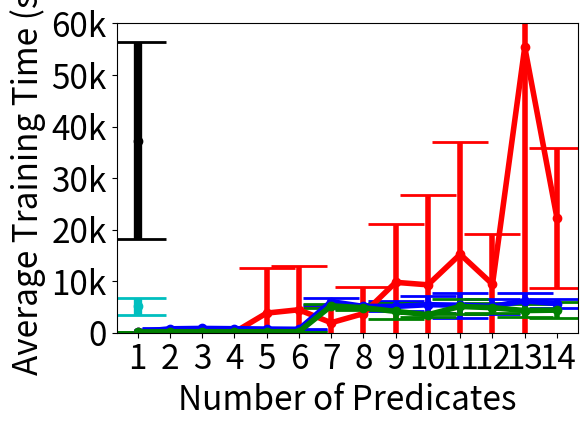

Write the Python code that produced this figure. (Note: this script raises an exception after producing the figure.)
import numpy as np
import matplotlib.pyplot as plt

plt.rcParams.update({'font.size': 24})

def update_figures(domain, Y_label, ylim=[], ytick_labels=[]):

    name_to_save = 'graphs/' + (domain + Y_label).replace(' ','') + '.png'

    global t0
    global t1
    global t2
    global t3
    global t4

    global t0error
    global t1error
    global t2error
    global t3error
    global t4error

    fig = plt.figure()
    axes = plt.gca()
    
    if domain == 'Cora':
        x = range(7)[1:]
    elif domain == 'IMDB':
        x = range(5)[1:]
    elif domain == 'WebKB':
        x = range(5)[1:]
    elif domain == 'CiteSeer':
        x = range(15)[1:]

    if ylim:
        axes.set_ylim(ylim)

    if ytick_labels:
        plt.yticks(ytick_labels[0], ytick_labels[1])
    
    #axes.set_ylim([0.2, 1.0])
    plt.xticks(x, x)

    (_, caps, _) = plt.errorbar(1, t0[0], yerr=t0error[0], fmt='ko', capsize=20, elinewidth=6, label='Gold Standard') # Tushar
    for cap in caps:
        cap.set_markeredgewidth(2)

    (_, caps, _) = plt.errorbar(1, t1[0], yerr=t1error[0], fmt='co', capsize=20, elinewidth=6, label='Walk Everywhere') # -e
    for cap in caps:
        cap.set_markeredgewidth(2)

    (_, caps, _) = plt.errorbar(x, t2, yerr=t2error, fmt='r-o', capsize=20, linewidth=4, elinewidth=4, label='Random Walk') # -rw
    for cap in caps:
        cap.set_markeredgewidth(2)

    (_, caps, _) = plt.errorbar(x, t3, yerr=t3error, fmt='b-o', capsize=20, linewidth=4, elinewidth=4, label='Walk All Paths') # -w
    for cap in caps:
        cap.set_markeredgewidth(2)

    (_, caps, _) = plt.errorbar(x, t4, yerr=t4error, fmt='g-o', capsize=20, linewidth=4, elinewidth=4, label='Walk Shortest Path') # -s
    for cap in caps:
        cap.set_markeredgewidth(2)

    #plt.title('IMDB: Avg. Training Time vs. Number of Predicates')
    plt.xlabel('Number of Predicates')
    plt.ylabel(Y_label)
    plt.tight_layout()
    
    #plt.show()
    #plt.legend()
    plt.savefig(name_to_save, bbox_inches='tight')


aucrocmargins = [0.35, 1.0]
aucprmargins = [0.0, 1.0]

# Training Time: CiteSeer
t0 = [np.mean([48733.566, 5273.227, 54623.805, 40455.021])]
t1 = [np.mean([3837.157, 3141.227, 5773.856, 7600.662])]
t2 = [66.294499999999999, 66.003, 129.26837499999999, 83.831625000000003, 3807.6718750000005, 4459.2172499999997, 1941.6811250000001, 3707.4506249999999, 9777.5106250000008, 9295.2962499999994, 15222.17525, 9412.2760000000017, 55419.861124999999, 22192.613499999999]
t3 = [152.29750000000001, 759.25275000000011, 834.27224999999999, 776.63350000000003, 713.24824999999998, 662.17225000000008, 6033.4675000000007, 5100.8027500000007, 5109.3464999999997, 5438.9757499999996, 5345.2049999999999, 5107.1144999999997, 6185.2420000000002, 5635.3989999999994]
t4 = [152.773, 190.56274999999999, 191.15674999999999, 189.75624999999999, 191.01525000000001, 193.38675000000001, 5209.1307500000003, 4851.0510000000004, 4132.6677499999996, 3497.1219999999998, 5095.9027499999993, 4855.2222499999998, 4301.9262500000004, 4384.741]

t0error = [np.std([48733.566, 5273.227, 54623.805, 40455.021])]
t1error = [np.std([3837.157, 3141.227, 5773.856, 7600.662])]
t2error = [11.210294420754522, 10.926739266588182, 40.475938691824986, 32.048382845073093, 8799.1742464687486, 8532.7164139113956, 2995.6092432165797, 5231.802472169079, 11237.950714655062, 17390.197938219389, 21793.842003392077, 9774.8009648679945, 100696.46674057224, 13555.483158946228]
t3error = [23.80844661564462, 118.57813524080859, 101.82531164787811, 123.83055609279158, 101.96089920742905, 123.62782357822003, 616.8670550339433, 445.11045677526795, 975.73523599809073, 1642.5842844933979, 2401.8632439777871, 1479.4318661211639, 1529.696766576958, 869.0911117900697]
t4error = [16.493532232363087, 27.893267605060192, 20.407644858912548, 25.014516079418769, 19.504431449993614, 20.575188654967416, 439.54878005710299, 452.48191294956729, 1551.8559868243854, 406.58569212221425, 1445.6040632533816, 988.35707879525398, 1245.9458288596206, 1528.060034569977]

update_figures('CiteSeer', 'Average Training Time (s)', ylim=[0, 60000], ytick_labels=[[0, 10000, 20000, 30000, 40000, 50000, 60000], ['0', '10k', '20k', '30k', '40k', '50k', '60k']])

# CiteSeer AUC ROC scores
t0 = [np.mean([0.86008600000000002, 0.86646699999999999, 0.85475950000000001, 0.96288649999999998])]
t1 = [np.mean([0.795613, 0.811597, 0.819605, 0.967054])]
t2 = [0.5, 0.5, 0.65086575000000002, 0.55039700000000003, 0.68886562500000004, 0.68603175000000005, 0.69469124999999998, 0.73169862500000005, 0.78259649999999992, 0.79928650000000001, 0.81104949999999998, 0.78027499999999994, 0.80258750000000001, 0.86569474999999996]
t3 = [0.70562174999999994, 0.76466374999999998, 0.76558900000000008, 0.76526075000000005, 0.76539924999999998, 0.76365075000000004, 0.81408349999999996, 0.80808075000000001, 0.90233174999999999, 0.86373100000000003, 0.91461250000000005, 0.87507025000000005, 0.90653950000000005, 0.91006749999999992]
t4 = [0.70553825000000003, 0.74286399999999997, 0.73907650000000003, 0.7439635, 0.74421225000000002, 0.74416024999999997, 0.80766700000000002, 0.83386300000000002, 0.90936800000000007, 0.81772049999999996, 0.90397050000000001, 0.87065799999999993, 0.88253474999999992, 0.87501874999999996]

t0error = [np.std([0.86008600000000002, 0.86646699999999999, 0.85475950000000001, 0.96288649999999998])]
t1error = [np.std([0.795613, 0.811597, 0.819605, 0.967054])]
t2error = [0.0, 0.0, 0.088301250208802251, 0.087380533049415537, 0.074907896005590585, 0.072570053749377222, 0.12743589684401135, 0.15311498667744569, 0.094929031474833891, 0.081637478464244587, 0.076153576736421244, 0.071312099530865022, 0.083072726977630865, 0.057260482439353395]
t3error = [0.014475448341502231, 0.010918384069426197, 0.012152375426228408, 0.012460115356107264, 0.012129552740620749, 0.012474005198311376, 0.012304109079896824, 0.011449642841045323, 0.05156756820122025, 0.053569763976519441, 0.057892513287557304, 0.069150490079156343, 0.051017855082804084, 0.053077123925943832]
t4error = [0.014533757899714039, 0.01584084483226824, 0.01995234310175124, 0.015500108620587155, 0.015397313050902743, 0.015931249282071371, 0.01375777576499923, 0.064405169093792458, 0.059639559761118253, 0.015330522194302431, 0.059570205545641686, 0.059396697100933163, 0.070644406743828644, 0.057164019270757177]

update_figures('CiteSeer', 'Average AUC ROC', ylim=aucrocmargins)

# CiteSeer AUC PR Scores
t0 = [np.mean([0.856427, 0.829349, 0.777146, 0.922103, 0.651146, 0.654548, 0.644997, 0.924747])]
t1 = [np.mean([0.651146, 0.654548, 0.644997, 0.924747])]
t2 = [0.31054775000000001, 0.31054775000000001, 0.46190162499999998, 0.36085487500000002, 0.50541237500000002, 0.49681162499999998, 0.52267924999999993, 0.578928, 0.64097100000000007, 0.65155437500000002, 0.669245125, 0.61958987499999996, 0.66927512499999997, 0.75959250000000011]
t3 = [0.51612650000000004, 0.56903399999999993, 0.57008725000000005, 0.56993450000000001, 0.57024525000000004, 0.56723699999999999, 0.65799649999999998, 0.64810349999999994, 0.80223499999999992, 0.73478474999999999, 0.82352650000000005, 0.75974549999999996, 0.80803075000000002, 0.81298274999999998]
t4 = [0.51580575000000006, 0.54927175000000006, 0.54545624999999998, 0.55072925000000006, 0.55164975000000005, 0.55075825, 0.64594949999999995, 0.68935524999999997, 0.81166175000000007, 0.66356999999999999, 0.79817875000000005, 0.75475599999999998, 0.76780349999999997, 0.76394725000000008]

t0error = [np.std([0.856427, 0.829349, 0.777146, 0.922103, 0.651146, 0.654548, 0.644997, 0.924747])]
t1error = [np.std([0.651146, 0.654548, 0.644997, 0.924747])]
t2error = [0.019148175675178555, 0.019148175675178555, 0.086093824202055136, 0.080194105773799693, 0.078068794647633541, 0.065820823015853985, 0.14482029249189321, 0.18666209228241817, 0.14505453505492341, 0.11004467798914391, 0.12209165043158918, 0.097765514669587744, 0.12413366628098671, 0.086016775028188552]
t3error = [0.021037452941123833, 0.022020521599181067, 0.023052268449927013, 0.023643862940518002, 0.02315052220118374, 0.022611706713558812, 0.021498641172176418, 0.021296624503662556, 0.088062666346187854, 0.075608742448790248, 0.11247879055737574, 0.11959136575125313, 0.097422363752823718, 0.10038725200286887]
t4error = [0.02120360851806834, 0.025348786158068817, 0.026952600351125688, 0.025445429043101271, 0.024847906666105694, 0.025752348517902215, 0.025335623127328077, 0.10868550198709807, 0.11465349974461095, 0.021385337324905596, 0.11467623641665042, 0.089740580898498762, 0.12733247965169767, 0.087208642623237173]

update_figures('CiteSeer', 'Average AUC PR', ylim=aucprmargins)

# WebKB Training Times
t0 = [np.mean([3.834, 3.435, 3.573, 3.701, 3.408, 3.577, 2.924, 2.821, 4.173, 3.554, 3.542, 3.657, 3.679, 3.817, 2.94, 3.087, 3.385, 2.915, 3.155, 4.252, 3.475, 3.537, 3.083, 3.016, 3.802, 4.22, 2.378, 2.896, 2.602, 4.016, 2.453, 3.601, 3.05, 3.943, 2.731, 2.841, 3.968, 3.569, 3.397, 4.027])]
t1 = [np.mean([2.111, 2.918, 2.815, 2.574, 2.835, 2.075, 3.224, 3.035, 3.13, 2.86, 2.734, 3.147, 3.038, 2.954, 2.638, 2.821, 3.039, 2.936, 2.584, 2.823, 2.023, 2.59, 2.765, 2.621, 2.705, 2.737, 2.719, 3.265, 2.726, 2.736, 2.511, 2.849, 2.767, 2.713, 2.319, 3.176, 3.195, 2.708, 2.384, 2.998])]
t2 = [2.1901875, 2.1725124999999998, 2.4612875000000001, 2.5109625000000002]
t3 = [2.7441750000000003, 2.7967249999999999, 2.7914000000000003, 2.9151499999999997]
t4 = [2.4994500000000004, 2.4888249999999998, 2.872725, 2.8693]

t0error = [np.std([3.834, 3.435, 3.573, 3.701, 3.408, 3.577, 2.924, 2.821, 4.173, 3.554, 3.542, 3.657, 3.679, 3.817, 2.94, 3.087, 3.385, 2.915, 3.155, 4.252, 3.475, 3.537, 3.083, 3.016, 3.802, 4.22, 2.378, 2.896, 2.602, 4.016, 2.453, 3.601, 3.05, 3.943, 2.731, 2.841, 3.968, 3.569, 3.397, 4.027])]
t1error = [np.std([2.111, 2.918, 2.815, 2.574, 2.835, 2.075, 3.224, 3.035, 3.13, 2.86, 2.734, 3.147, 3.038, 2.954, 2.638, 2.821, 3.039, 2.936, 2.584, 2.823, 2.023, 2.59, 2.765, 2.621, 2.705, 2.737, 2.719, 3.265, 2.726, 2.736, 2.511, 2.849, 2.767, 2.713, 2.319, 3.176, 3.195, 2.708, 2.384, 2.998])]
t2error = [0.19855270671474112, 0.19247759569297929, 0.22732796757933241, 0.25158787946510858]
t3error = [0.26624386260531907, 0.27729226346041463, 0.28669816881173132, 0.20332935720156103]
t4error = [0.20212050242367796, 0.24429059411897136, 0.25212100145565031, 0.26195774468413791]

update_figures('WebKB', 'Average Training Time (s)')

# WebKB AUC ROC
t0 = [np.mean([0.712358, 0.838965, 0.693953, 0.855079, 0.712358, 0.838965, 0.693953, 0.855079, 0.712358, 0.838965, 0.693953, 0.855079, 0.712358, 0.838965, 0.693953, 0.855079, 0.712358, 0.838965, 0.693953, 0.855079, 0.712358, 0.838965, 0.693953, 0.855079, 0.712358, 0.838965, 0.691485, 0.855079, 0.67705, 0.838965, 0.691485, 0.855079, 0.712358, 0.838965, 0.693953, 0.855079, 0.67705, 0.838965, 0.693953, 0.855079])]
t1 = [np.mean([0.694704, 0.833191, 0.714932, 0.855681, 0.694704, 0.833191, 0.712464, 0.855681, 0.694704, 0.833191, 0.714932, 0.855681, 0.694704, 0.833191, 0.712464, 0.855681, 0.694704, 0.833191, 0.714932, 0.855681, 0.694704, 0.833191, 0.714932, 0.855681, 0.694704, 0.833191, 0.712464, 0.855681, 0.694704, 0.833191, 0.714932, 0.855681, 0.694704, 0.833191, 0.714932, 0.855681, 0.694704, 0.833191, 0.712464, 0.855681])]
t2 = [0.52964725000000001, 0.52964725000000001, 0.58581121250000012, 0.56027142500000005]
t3 = [0.77431850000000002, 0.77444190000000002, 0.77425680000000008, 0.77419510000000002]
t4 = [0.7442323500000001, 0.7442323500000001, 0.77438020000000007, 0.77419510000000002]

t0error = [np.std([0.712358, 0.838965, 0.693953, 0.855079, 0.712358, 0.838965, 0.693953, 0.855079, 0.712358, 0.838965, 0.693953, 0.855079, 0.712358, 0.838965, 0.693953, 0.855079, 0.712358, 0.838965, 0.693953, 0.855079, 0.712358, 0.838965, 0.693953, 0.855079, 0.712358, 0.838965, 0.691485, 0.855079, 0.67705, 0.838965, 0.691485, 0.855079, 0.712358, 0.838965, 0.693953, 0.855079, 0.67705, 0.838965, 0.693953, 0.855079])]
t1error = [np.std([0.694704, 0.833191, 0.714932, 0.855681, 0.694704, 0.833191, 0.712464, 0.855681, 0.694704, 0.833191, 0.714932, 0.855681, 0.694704, 0.833191, 0.712464, 0.855681, 0.694704, 0.833191, 0.714932, 0.855681, 0.694704, 0.833191, 0.714932, 0.855681, 0.694704, 0.833191, 0.712464, 0.855681, 0.694704, 0.833191, 0.714932, 0.855681, 0.694704, 0.833191, 0.714932, 0.855681, 0.694704, 0.833191, 0.712464, 0.855681])]
t2error = [0.017478188312508258, 0.017478188312508258, 0.095427450746718281, 0.067651108254369152]
t3error = [0.070888405344245134, 0.070782693119787424, 0.070941121890339465, 0.070993745668826366]
t4error = [0.065449227602986271, 0.065449227602986271, 0.070835595823427661, 0.070993745668826366]

update_figures('WebKB', 'Average AUC ROC', ylim=aucrocmargins)

# WebKB AUC PR
t0 = [np.mean([0.586154, 0.727559, 0.54979, 0.78304, 0.586154, 0.727559, 0.54979, 0.78304, 0.586154, 0.727559, 0.54979, 0.78304, 0.586154, 0.727559, 0.54979, 0.78304, 0.586154, 0.727559, 0.54979, 0.78304, 0.586154, 0.727559, 0.54979, 0.78304, 0.586154, 0.727559, 0.49937, 0.78304, 0.562044, 0.727559, 0.49937, 0.78304, 0.586154, 0.727559, 0.54979, 0.78304, 0.562044, 0.727559, 0.54979, 0.78304])]
t1 = [np.mean([0.57579, 0.723004, 0.55997, 0.783489, 0.57579, 0.723004, 0.50955, 0.783489, 0.57579, 0.723004, 0.55997, 0.783489, 0.57579, 0.723004, 0.50955, 0.783489, 0.57579, 0.723004, 0.55997, 0.783489, 0.57579, 0.723004, 0.55997, 0.783489, 0.57579, 0.723004, 0.50955, 0.783489, 0.57579, 0.723004, 0.55997, 0.783489, 0.57579, 0.723004, 0.55997, 0.783489, 0.57579, 0.723004, 0.50955, 0.783489])]
t2 = [0.21414074999999996, 0.21414074999999996, 0.31478658749999999, 0.26465976250000001]
t3 = [0.65426074999999995, 0.65678174999999994, 0.65300025000000006, 0.65173974999999995]
t4 = [0.64371749999999994, 0.64371749999999994, 0.65552124999999994, 0.65173974999999995]

t0error = [np.std([0.586154, 0.727559, 0.54979, 0.78304, 0.586154, 0.727559, 0.54979, 0.78304, 0.586154, 0.727559, 0.54979, 0.78304, 0.586154, 0.727559, 0.54979, 0.78304, 0.586154, 0.727559, 0.54979, 0.78304, 0.586154, 0.727559, 0.54979, 0.78304, 0.586154, 0.727559, 0.49937, 0.78304, 0.562044, 0.727559, 0.49937, 0.78304, 0.586154, 0.727559, 0.54979, 0.78304, 0.562044, 0.727559, 0.54979, 0.78304])]
t1error = [np.std([0.57579, 0.723004, 0.55997, 0.783489, 0.57579, 0.723004, 0.50955, 0.783489, 0.57579, 0.723004, 0.55997, 0.783489, 0.57579, 0.723004, 0.50955, 0.783489, 0.57579, 0.723004, 0.55997, 0.783489, 0.57579, 0.723004, 0.55997, 0.783489, 0.57579, 0.723004, 0.50955, 0.783489, 0.57579, 0.723004, 0.55997, 0.783489, 0.57579, 0.723004, 0.55997, 0.783489, 0.57579, 0.723004, 0.50955, 0.783489])]
t2error = [0.014391817125974744, 0.014391817125974744, 0.1847780022539002, 0.12765621080290648]
t3error = [0.10307667895158196, 0.10007958593633119, 0.10452020988396216, 0.10592907572610789]
t4error = [0.095156491619069278, 0.095156491619069278, 0.10159700533326511, 0.10592907572610789]

update_figures('WebKB', 'Average AUC PR', ylim=aucprmargins)

# Cora Training Times
t0 = [np.mean([395.158, 33.093, 66.425, 149.923, 218.648, 406.36, 118.124, 70.747, 172.855, 235.423, 400.348, 123.477, 71.319, 148.331, 209.6, 303.451, 148.737, 66.375, 158.138, 244.382, 261.983, 138.625, 62.091, 240.901, 207.684, 378.212, 127.303, 170.96699999999998, 152.327, 219.21800000000002, 474.28499999999997, 134.223, 69.352, 271.379, 152.81799999999998, 343.719, 137.225, 61.772, 182.503, 252.019, 408.993, 183.69, 64.545, 181.963, 157.848, 397.448, 126.528, 59.859, 209.612, 141.385])]
t1 = [np.mean([213.986, 190.615, 49.046, 126.841, 224.625, 202.17000000000002, 123.571, 58.287, 124.848, 226.16899999999998, 244.703, 148.059, 54.44, 119.275, 172.007, 376.444, 134.439, 83.339, 130.804, 154.152, 203.567, 135.83, 52.772, 127.105, 177.53199999999998, 207.414, 141.594, 51.194, 118.923, 210.93, 250.865, 175.59199999999998, 70.05799999999999, 122.936, 165.132, 405.884, 124.083, 51.211, 145.596, 266.537, 240.877, 126.123, 54.508, 143.95, 236.965, 230.097, 131.329, 59.252, 134.466, 244.613])]
t2 = [2.0954300000000003, 2.1603599999999998, 3.5576300000000005, 3.12378, 9.3047699999999978, 6.7222299999999997]
t3 = [147.22794000000002, 165.92644000000001, 148.16513999999998, 154.17408, 151.66983999999999, 151.06618]
t4 = [4.6962200000000003, 8.4916, 8.8706599999999991, 75.898219999999995, 139.31299999999999, 151.60712000000001]

t0error = [np.std([395.158, 33.093, 66.425, 149.923, 218.648, 406.36, 118.124, 70.747, 172.855, 235.423, 400.348, 123.477, 71.319, 148.331, 209.6, 303.451, 148.737, 66.375, 158.138, 244.382, 261.983, 138.625, 62.091, 240.901, 207.684, 378.212, 127.303, 170.96699999999998, 152.327, 219.21800000000002, 474.28499999999997, 134.223, 69.352, 271.379, 152.81799999999998, 343.719, 137.225, 61.772, 182.503, 252.019, 408.993, 183.69, 64.545, 181.963, 157.848, 397.448, 126.528, 59.859, 209.612, 141.385])]
t1error = [np.std([213.986, 190.615, 49.046, 126.841, 224.625, 202.17000000000002, 123.571, 58.287, 124.848, 226.16899999999998, 244.703, 148.059, 54.44, 119.275, 172.007, 376.444, 134.439, 83.339, 130.804, 154.152, 203.567, 135.83, 52.772, 127.105, 177.53199999999998, 207.414, 141.594, 51.194, 118.923, 210.93, 250.865, 175.59199999999998, 70.05799999999999, 122.936, 165.132, 405.884, 124.083, 51.211, 145.596, 266.537, 240.877, 126.123, 54.508, 143.95, 236.965, 230.097, 131.329, 59.252, 134.466, 244.613])]
t2error = [0.25835608198763194, 0.28515699254971816, 1.3659084936773767, 1.2743825138473928, 20.606148525066487, 12.515120539455463]
t3error = [79.537726863523062, 86.345986133962242, 64.129672500960112, 72.007726260683995, 71.778009009824174, 75.799684638576167]
t4error = [0.49842790010191046, 1.5387074835718451, 1.530861386409625, 39.600749561739356, 69.071654957442561, 84.440184800754679]

update_figures('Cora', 'Average Training Time (s)', ylim=[0, 350])

# Cora AUC ROC
t0 = [np.mean([0.837321, 0.422131, 0.483444, 0.740506, 0.573966, 0.837321, 0.389344, 0.633278, 0.740506, 0.555556, 0.861244, 0.422131, 0.483444, 0.740506, 0.596899, 0.851675, 0.41127, 0.483444, 0.740506, 0.653747, 0.837321, 0.389344, 0.491722, 0.742089, 0.570413, 0.851675, 0.41127, 0.610099, 0.742089, 0.589793, 0.866029, 0.389344, 0.483444, 0.740506, 0.523579, 0.851675, 0.389344, 0.483444, 0.742089, 0.596899, 0.866029, 0.389344, 0.483444, 0.740506, 0.601421, 0.866029, 0.389344, 0.491722, 0.740506, 0.555556])]
t1 = [np.mean([0.837321, 0.389344, 0.491722, 0.740506, 0.598837, 0.837321, 0.355533, 0.483444, 0.740506, 0.574935, 0.837321, 0.389344, 0.491722, 0.740506, 0.565245, 0.837321, 0.389344, 0.610099, 0.740506, 0.626292, 0.837321, 0.41127, 0.491722, 0.740506, 0.548127, 0.837321, 0.329508, 0.491722, 0.740506, 0.635013, 0.837321, 0.389344, 0.483444, 0.740506, 0.534884, 0.837321, 0.389344, 0.486755, 0.740506, 0.614987, 0.837321, 0.389344, 0.483444, 0.742089, 0.597222, 0.837321, 0.389344, 0.821192, 0.740506, 0.573966])]
t2 = [0.5, 0.5, 0.52000002000000001, 0.51666668000000004, 0.53304656000000006, 0.53831421000000002]
t3 = [0.60712842, 0.61374901999999987, 0.60683297999999997, 0.61867968000000007, 0.61907224000000005, 0.61105273999999998]
t4 = [0.5, 0.5833334, 0.5833334, 0.55018592000000011, 0.60476997999999993, 0.61034429999999995]

t0error = [np.std([0.837321, 0.422131, 0.483444, 0.740506, 0.573966, 0.837321, 0.389344, 0.633278, 0.740506, 0.555556, 0.861244, 0.422131, 0.483444, 0.740506, 0.596899, 0.851675, 0.41127, 0.483444, 0.740506, 0.653747, 0.837321, 0.389344, 0.491722, 0.742089, 0.570413, 0.851675, 0.41127, 0.610099, 0.742089, 0.589793, 0.866029, 0.389344, 0.483444, 0.740506, 0.523579, 0.851675, 0.389344, 0.483444, 0.742089, 0.596899, 0.866029, 0.389344, 0.483444, 0.740506, 0.601421, 0.866029, 0.389344, 0.491722, 0.740506, 0.555556])]
t1error = [np.std([0.837321, 0.389344, 0.491722, 0.740506, 0.598837, 0.837321, 0.355533, 0.483444, 0.740506, 0.574935, 0.837321, 0.389344, 0.491722, 0.740506, 0.565245, 0.837321, 0.389344, 0.610099, 0.740506, 0.626292, 0.837321, 0.41127, 0.491722, 0.740506, 0.548127, 0.837321, 0.329508, 0.491722, 0.740506, 0.635013, 0.837321, 0.389344, 0.483444, 0.740506, 0.534884, 0.837321, 0.389344, 0.486755, 0.740506, 0.614987, 0.837321, 0.389344, 0.483444, 0.742089, 0.597222, 0.837321, 0.389344, 0.821192, 0.740506, 0.573966])]
t2error = [0.0, 0.0, 0.06137322326014498, 0.057735061560005289, 0.11047990629506525, 0.093371609261412539]
t3error = [0.162643211176869, 0.16111663358815437, 0.16781023107933435, 0.16358854132932904, 0.16155143257768531, 0.16573405599994348]
t4error = [0.0, 0.1054093080436448, 0.1054093080436448, 0.18833580422583909, 0.16316070077435804, 0.16416818247666018]

update_figures('Cora', 'Average AUC ROC', ylim=aucrocmargins)

# Cora AUC PR
t0 = [np.mean([0.986643, 0.851625, 0.954354, 0.915654, 0.905988, 0.986643, 0.830003, 0.969379, 0.915654, 0.90206, 0.988828, 0.851625, 0.954354, 0.915654, 0.940777, 0.987965, 0.830251, 0.954354, 0.915654, 0.950035, 0.986643, 0.830003, 0.958321, 0.917486, 0.90366, 0.987965, 0.830251, 0.968389, 0.917486, 0.921909, 0.989255, 0.830003, 0.954354, 0.915654, 0.896631, 0.987965, 0.830003, 0.954354, 0.917486, 0.929398, 0.989255, 0.830003, 0.954354, 0.915654, 0.94126, 0.989255, 0.830003, 0.958321, 0.915654, 0.90206])]
t1 = [np.mean([0.986643, 0.830003, 0.958321, 0.915654, 0.925205, 0.986643, 0.804728, 0.954354, 0.915654, 0.905811, 0.986643, 0.830003, 0.958321, 0.915654, 0.903377, 0.986643, 0.830003, 0.968389, 0.915654, 0.945032, 0.986643, 0.830251, 0.958321, 0.915654, 0.900474, 0.986643, 0.780417, 0.958321, 0.915654, 0.927967, 0.986643, 0.830003, 0.954354, 0.915654, 0.89853, 0.986643, 0.830003, 0.958181, 0.915654, 0.943758, 0.986643, 0.830003, 0.954354, 0.917486, 0.910402, 0.986643, 0.830003, 0.994615, 0.915654, 0.907061])]
t2 = [0.91510940000000007, 0.91510940000000007, 0.91863104000000007, 0.91804063999999996, 0.92201314000000001, 0.92222524000000006]
t3 = [0.92086144000000014, 0.92279697999999977, 0.92052953999999998, 0.92481888000000012, 0.92342429999999998, 0.92129915999999989]
t4 = [0.91510939999999996, 0.92976560000000008, 0.92976560000000008, 0.93737481999999983, 0.92063116000000023, 0.92323494000000006]

t0error = [np.std([0.986643, 0.851625, 0.954354, 0.915654, 0.905988, 0.986643, 0.830003, 0.969379, 0.915654, 0.90206, 0.988828, 0.851625, 0.954354, 0.915654, 0.940777, 0.987965, 0.830251, 0.954354, 0.915654, 0.950035, 0.986643, 0.830003, 0.958321, 0.917486, 0.90366, 0.987965, 0.830251, 0.968389, 0.917486, 0.921909, 0.989255, 0.830003, 0.954354, 0.915654, 0.896631, 0.987965, 0.830003, 0.954354, 0.917486, 0.929398, 0.989255, 0.830003, 0.954354, 0.915654, 0.94126, 0.989255, 0.830003, 0.958321, 0.915654, 0.90206])]
t1error = [np.std([0.986643, 0.830003, 0.958321, 0.915654, 0.925205, 0.986643, 0.804728, 0.954354, 0.915654, 0.905811, 0.986643, 0.830003, 0.958321, 0.915654, 0.903377, 0.986643, 0.830003, 0.968389, 0.915654, 0.945032, 0.986643, 0.830251, 0.958321, 0.915654, 0.900474, 0.986643, 0.780417, 0.958321, 0.915654, 0.927967, 0.986643, 0.830003, 0.954354, 0.915654, 0.89853, 0.986643, 0.830003, 0.958181, 0.915654, 0.943758, 0.986643, 0.830003, 0.954354, 0.917486, 0.910402, 0.986643, 0.830003, 0.994615, 0.915654, 0.907061])]
t2error = [0.037305778172288535, 0.037305778172288535, 0.038060451421894612, 0.038034270913353915, 0.038542505577095008, 0.038687760971428668]
t3error = [0.053354925603981501, 0.051153444592711449, 0.055665851720856648, 0.053911238744677341, 0.054169388790072187, 0.054225327665717249]
t4error = [0.037305778172288535, 0.038656191232970684, 0.038656191232970684, 0.021758490353597587, 0.051399290508472972, 0.052726951917367655]

update_figures('Cora', 'Average AUC PR', ylim=aucprmargins)

# IMDB Training Times

t0 = [np.mean([12.923, 13.993, 10.263, 15.632, 22.878, 12.274, 15.189, 8.801, 14.581, 20.356, 14.635, 16.767, 9.422, 11.859, 19.676, 10.16, 11.175, 7.556, 16.564, 16.929, 11.125, 11.955, 8.742, 12.962, 19.67, 10.637, 13.839, 9.438, 13.643, 20.617, 9.994, 12.432, 6.329, 11.37, 13.995, 11.062, 14.483, 7.583, 13.631, 18.006, 10.562, 9.997, 7.534, 14.078, 18.208, 10.934, 14.653, 7.626, 15.673, 16.703])]
t1 = [np.mean([7.506, 7.027, 6.328, 7.14, 10.431, 7.297, 6.464, 5.063, 6.779, 9.84, 6.92, 7.182, 5.368, 8.693, 10.282, 7.11, 7.562, 6.8, 8.717, 9.312, 6.502, 6.644, 5.834, 8.437, 9.608, 7.164, 7.321, 5.14, 7.887, 9.946, 6.815, 7.716, 4.829, 8.793, 9.835, 6.663, 7.278, 5.055, 6.611, 9.438, 7.171, 6.853, 5.031, 7.838, 8.868, 6.767, 7.406, 5.564, 8.448, 10.207])]
t2 = [4.2450999999999999, 4.22112, 4.8648400000000001, 4.9941499999999994]
t3 = [4.1727600000000002, 7.3971600000000004, 8.4928799999999995, 7.8150199999999996]
t4 = [4.2207600000000003, 6.7175400000000005, 7.8497599999999998, 8.0289600000000014]

t0error = [np.std([12.923, 13.993, 10.263, 15.632, 22.878, 12.274, 15.189, 8.801, 14.581, 20.356, 14.635, 16.767, 9.422, 11.859, 19.676, 10.16, 11.175, 7.556, 16.564, 16.929, 11.125, 11.955, 8.742, 12.962, 19.67, 10.637, 13.839, 9.438, 13.643, 20.617, 9.994, 12.432, 6.329, 11.37, 13.995, 11.062, 14.483, 7.583, 13.631, 18.006, 10.562, 9.997, 7.534, 14.078, 18.208, 10.934, 14.653, 7.626, 15.673, 16.703])]
t1error = [np.std([7.506, 7.027, 6.328, 7.14, 10.431, 7.297, 6.464, 5.063, 6.779, 9.84, 6.92, 7.182, 5.368, 8.693, 10.282, 7.11, 7.562, 6.8, 8.717, 9.312, 6.502, 6.644, 5.834, 8.437, 9.608, 7.164, 7.321, 5.14, 7.887, 9.946, 6.815, 7.716, 4.829, 8.793, 9.835, 6.663, 7.278, 5.055, 6.611, 9.438, 7.171, 6.853, 5.031, 7.838, 8.868, 6.767, 7.406, 5.564, 8.448, 10.207])]
t2error = [0.56171985010323433, 0.53109427185764302, 1.1163570819410786, 1.2519197208687145]
t3error = [0.48342207479592819, 1.1864723572001161, 1.6703723853081385, 1.6865889420958506]
t4error = [0.56979120947940209, 0.97818278884879184, 1.5672267424977153, 1.7017698077002072]

update_figures('IMDB', 'Average Training Time (s)')

# IMDB AUC ROC

t0 = [np.mean([1.0, 1.0, 0.991949, 1.0, 1.0, 1.0, 1.0, 0.991949, 1.0, 1.0, 1.0, 1.0, 0.991949, 1.0, 1.0, 1.0, 1.0, 0.990976, 1.0, 1.0, 1.0, 1.0, 0.991949, 1.0, 1.0, 1.0, 1.0, 0.991949, 1.0, 1.0, 1.0, 1.0, 0.991949, 1.0, 1.0, 1.0, 1.0, 0.991949, 1.0, 1.0, 1.0, 1.0, 0.991949, 1.0, 1.0, 1.0, 1.0, 0.996594, 1.0, 1.0])]
t1 = [np.mean([1.0, 1.0, 0.990976, 1.0, 1.0, 1.0, 1.0, 0.992112, 1.0, 1.0, 1.0, 1.0, 0.991949, 1.0, 1.0, 1.0, 1.0, 0.993409, 1.0, 1.0, 1.0, 1.0, 0.994869, 1.0, 1.0, 1.0, 1.0, 0.990976, 1.0, 1.0, 1.0, 1.0, 0.994869, 1.0, 1.0, 1.0, 1.0, 0.996594, 1.0, 1.0, 1.0, 1.0, 0.990976, 1.0, 1.0, 1.0, 1.0, 0.994869, 1.0, 1.0])]
t2 = [0.96779117999999997, 0.96804076000000006, 0.97396585000000002, 0.97500073999999981]
t3 = [0.96792565999999991, 0.96954595999999993, 0.99878528, 0.99858005999999988]
t4 = [0.96742649999999997, 0.96904247999999982, 0.99855614000000004, 0.99870096000000008]

t0error = [np.std([1.0, 1.0, 0.991949, 1.0, 1.0, 1.0, 1.0, 0.991949, 1.0, 1.0, 1.0, 1.0, 0.991949, 1.0, 1.0, 1.0, 1.0, 0.990976, 1.0, 1.0, 1.0, 1.0, 0.991949, 1.0, 1.0, 1.0, 1.0, 0.991949, 1.0, 1.0, 1.0, 1.0, 0.991949, 1.0, 1.0, 1.0, 1.0, 0.991949, 1.0, 1.0, 1.0, 1.0, 0.991949, 1.0, 1.0, 1.0, 1.0, 0.996594, 1.0, 1.0])]
t1error = [np.std([1.0, 1.0, 0.990976, 1.0, 1.0, 1.0, 1.0, 0.992112, 1.0, 1.0, 1.0, 1.0, 0.991949, 1.0, 1.0, 1.0, 1.0, 0.993409, 1.0, 1.0, 1.0, 1.0, 0.994869, 1.0, 1.0, 1.0, 1.0, 0.990976, 1.0, 1.0, 1.0, 1.0, 0.994869, 1.0, 1.0, 1.0, 1.0, 0.996594, 1.0, 1.0, 1.0, 1.0, 0.990976, 1.0, 1.0, 1.0, 1.0, 0.994869, 1.0, 1.0])]
t2error = [0.027523113236470907, 0.027126461534494318, 0.027402553913230421, 0.025291229949775076]
t3error = [0.028107998525409097, 0.024479801148669478, 0.0029887992307279635, 0.0029641018633643564]
t4error = [0.028864749917676402, 0.024079528290429603, 0.0030137281563538654, 0.0029092491330926025]

update_figures('IMDB', 'Average AUC ROC', ylim=aucrocmargins)

# IMDB AUC PR

t0 = [np.mean([1.0, 1.0, 0.95694, 1.0, 1.0, 1.0, 1.0, 0.95694, 1.0, 1.0, 1.0, 1.0, 0.95694, 1.0, 1.0, 1.0, 1.0, 0.954219, 1.0, 1.0, 1.0, 1.0, 0.95694, 1.0, 1.0, 1.0, 1.0, 0.95694, 1.0, 1.0, 1.0, 1.0, 0.95694, 1.0, 1.0, 1.0, 1.0, 0.95694, 1.0, 1.0, 1.0, 1.0, 0.95694, 1.0, 1.0, 1.0, 1.0, 0.989562, 1.0, 1.0])]
t1 = [np.mean([1.0, 1.0, 0.954219, 1.0, 1.0, 1.0, 1.0, 0.957352, 1.0, 1.0, 1.0, 1.0, 0.95694, 1.0, 1.0, 1.0, 1.0, 0.965715, 1.0, 1.0, 1.0, 1.0, 0.980486, 1.0, 1.0, 1.0, 1.0, 0.954219, 1.0, 1.0, 1.0, 1.0, 0.980486, 1.0, 1.0, 1.0, 1.0, 0.989562, 1.0, 1.0, 1.0, 1.0, 0.954219, 1.0, 1.0, 1.0, 1.0, 0.980486, 1.0, 1.0])]
t2 = [0.86079190000000028, 0.86149112000000017, 0.88685965999999994, 0.88831478999999991]
t3 = [0.86271869999999995, 0.86231093999999986, 0.99372778000000006, 0.99301923999999986]
t4 = [0.86132025999999995, 0.85883757999999988, 0.99263846, 0.99345348]

t0error = [np.std([1.0, 1.0, 0.95694, 1.0, 1.0, 1.0, 1.0, 0.95694, 1.0, 1.0, 1.0, 1.0, 0.95694, 1.0, 1.0, 1.0, 1.0, 0.954219, 1.0, 1.0, 1.0, 1.0, 0.95694, 1.0, 1.0, 1.0, 1.0, 0.95694, 1.0, 1.0, 1.0, 1.0, 0.95694, 1.0, 1.0, 1.0, 1.0, 0.95694, 1.0, 1.0, 1.0, 1.0, 0.95694, 1.0, 1.0, 1.0, 1.0, 0.989562, 1.0, 1.0])]
t1error = [np.std([1.0, 1.0, 0.954219, 1.0, 1.0, 1.0, 1.0, 0.957352, 1.0, 1.0, 1.0, 1.0, 0.95694, 1.0, 1.0, 1.0, 1.0, 0.965715, 1.0, 1.0, 1.0, 1.0, 0.980486, 1.0, 1.0, 1.0, 1.0, 0.954219, 1.0, 1.0, 1.0, 1.0, 0.980486, 1.0, 1.0, 1.0, 1.0, 0.989562, 1.0, 1.0, 1.0, 1.0, 0.954219, 1.0, 1.0, 1.0, 1.0, 0.980486, 1.0, 1.0])]
t2error = [0.091769584001944807, 0.091449033654957795, 0.10110150416519234, 0.092068840542313249]
t3error = [0.09345922188853277, 0.096304710367127941, 0.015479510138618719, 0.015086645121510608]
t4error = [0.09409858296314777, 0.093374034589513169, 0.015864006612719243, 0.015167309391240089]

update_figures('IMDB', 'Average AUC PR', ylim=aucprmargins)
